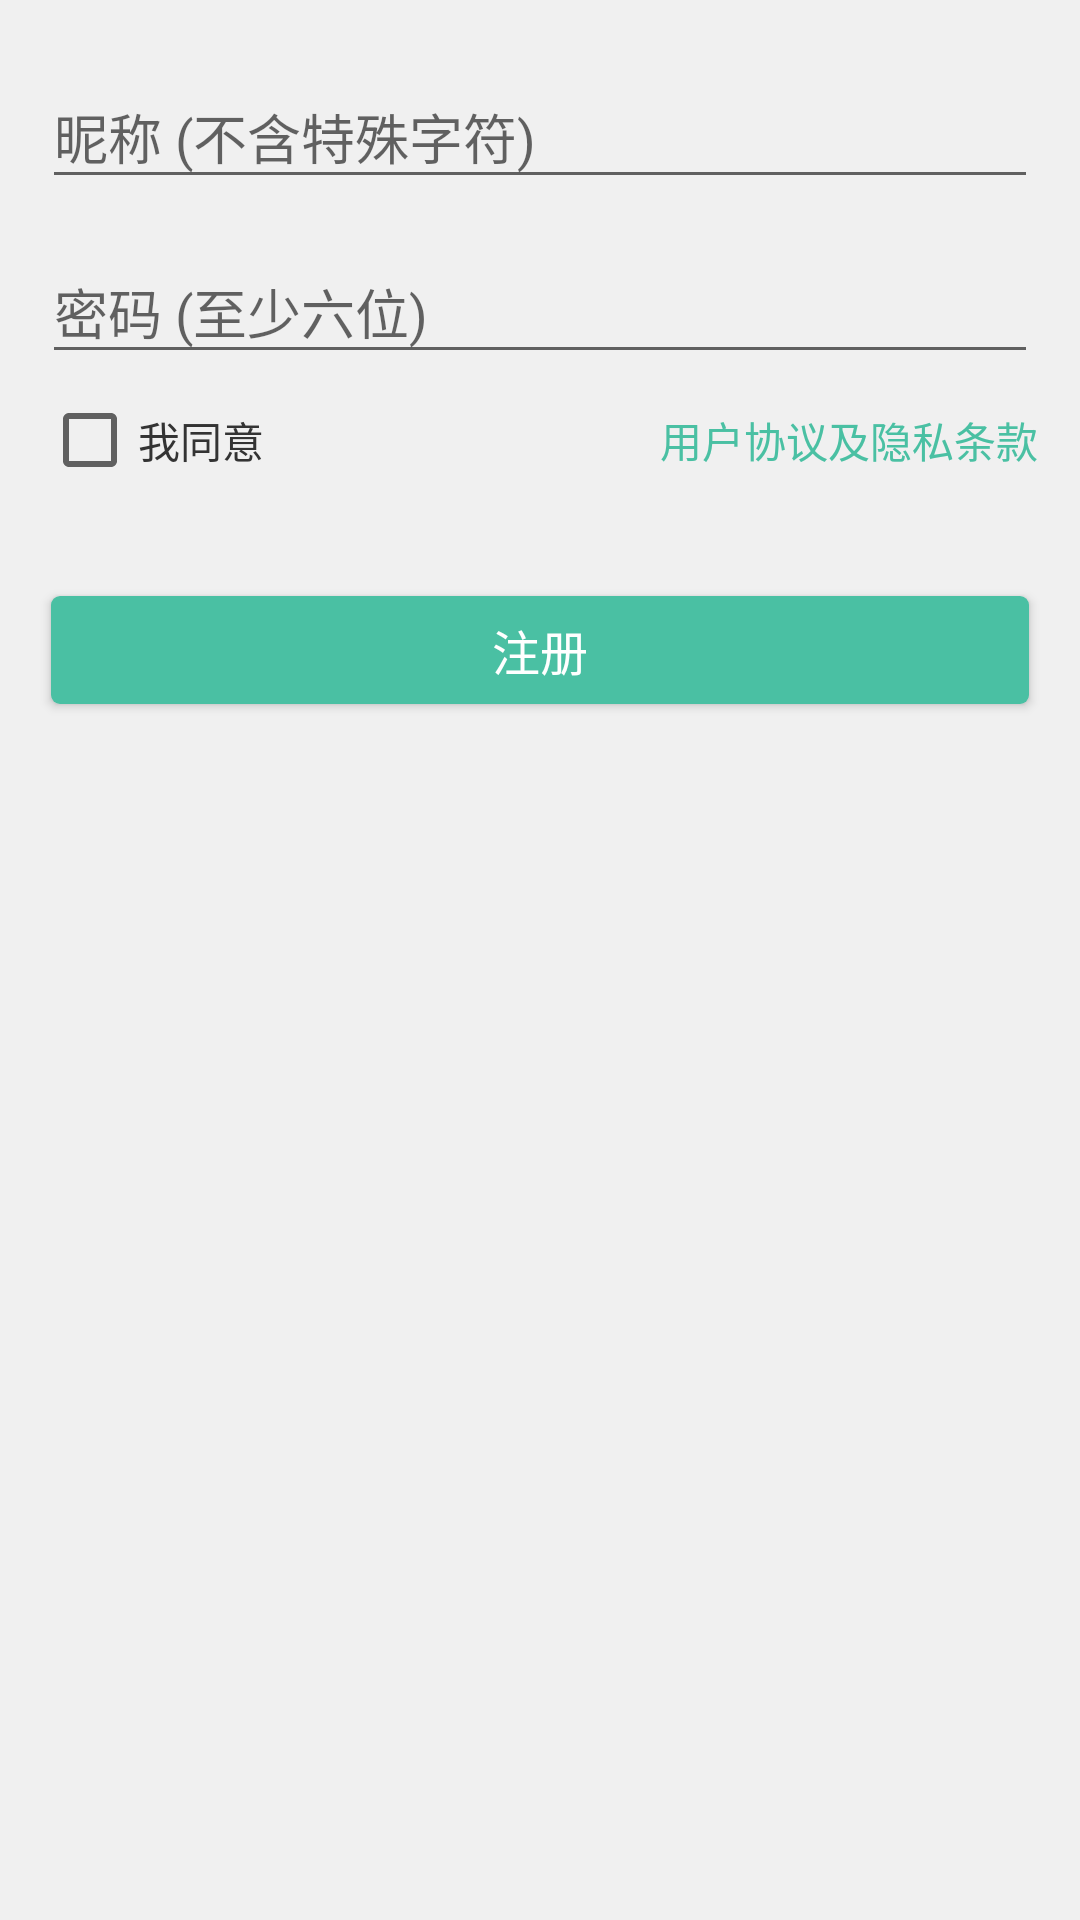

This screen was rendered from an Android layout file. Write that file and the resources it references.
<!-- AndroidManifest.xml: application theme NoActionBarTheme -->
<!-- res/layout/fragment_sign_up_query_password.xml -->
<FrameLayout xmlns:android="http://schemas.android.com/apk/res/android"
             xmlns:tools="http://schemas.android.com/tools"
             android:layout_width="match_parent"
             android:layout_height="match_parent"
             android:background="@color/whiteBackground"
             tools:context="com.dobbby.kdietitian.login.SignUpQueryPasswordFragment">

    <LinearLayout
            android:orientation="vertical"
            android:layout_marginTop="14dp"
            android:layout_width="match_parent"
            android:layout_height="match_parent">

        <android.support.design.widget.TextInputLayout
                android:layout_width="match_parent"
                android:layout_height="wrap_content"
                android:paddingStart="14dp"
                android:paddingEnd="14dp">

            <android.support.design.widget.TextInputEditText
                    android:id="@+id/nickname"
                    android:hint="@string/nickname_hint"
                    android:maxLength="10"
                    android:maxLines="1"
                    android:inputType="text"
                    android:layout_width="match_parent"
                    android:layout_height="wrap_content"/>
        </android.support.design.widget.TextInputLayout>

        <android.support.design.widget.TextInputLayout
                android:layout_width="match_parent"
                android:layout_height="wrap_content"
                android:paddingStart="14dp"
                android:paddingEnd="14dp"
                android:layout_marginTop="6dp">

            <android.support.design.widget.TextInputEditText
                    android:id="@+id/password"
                    android:hint="@string/password_hint"
                    android:maxLength="20"
                    android:maxLines="1"
                    android:inputType="textPassword"
                    android:layout_width="match_parent"
                    android:layout_height="wrap_content"/>
        </android.support.design.widget.TextInputLayout>

        <RelativeLayout
                android:paddingStart="14dp"
                android:paddingEnd="14dp"
                android:layout_marginTop="6dp"
                android:layout_width="match_parent"
                android:layout_height="wrap_content">

            <android.support.v7.widget.AppCompatCheckBox
                    android:id="@+id/term_checkbox"
                    android:text="@string/i_agree"
                    android:textColor="#333"
                    android:layout_centerVertical="true"
                    android:layout_alignParentStart="true"
                    android:layout_width="wrap_content"
                    android:layout_height="wrap_content"/>

            <TextView
                    android:id="@+id/term_of_use"
                    android:text="@string/term_of_use"
                    android:layout_centerVertical="true"
                    android:layout_alignParentEnd="true"
                    android:textColor="@color/colorAccent"
                    android:layout_width="wrap_content"
                    android:layout_height="wrap_content"/>
        </RelativeLayout>

        <Button
                android:id="@+id/sign_up"
                android:layout_marginStart="13dp"
                android:layout_marginEnd="13dp"
                android:layout_marginTop="30dp"
                style="@style/GreenButtonStyle"
                android:text="@string/sign_up"
                android:textSize="16sp"
                android:textColor="#fff"
                android:layout_width="match_parent"
                android:layout_height="wrap_content"/>
    </LinearLayout>

</FrameLayout>
<!-- resources referenced by this layout -->
<resources>
  <color name="colorAccent">#4ac0a3</color>
  <color name="whiteBackground">#f0f0f0</color>
  <string name="i_agree">我同意</string>
  <string name="nickname_hint">昵称 (不含特殊字符)</string>
  <string name="password_hint">密码 (至少六位)</string>
  <string name="sign_up">注册</string>
  <string name="term_of_use">用户协议及隐私条款</string>
  <style name="GreenButtonStyle" parent="Widget.AppCompat.Button.Colored">
          <item name="android:background">@drawable/green_btn_mtrl</item>
      </style>
  <style name="NoActionBarTheme" parent="Theme.AppCompat.Light.NoActionBar">
          
          <item name="colorPrimary">@color/colorPrimary</item>
          <item name="colorPrimaryDark">@color/colorPrimaryDark</item>
          <item name="colorAccent">@color/colorAccent</item>
      </style>
  <!-- drawable green_btn_mtrl (drawable) -->
  <?xml version="1.0" encoding="utf-8"?>
  <selector xmlns:android="http://schemas.android.com/apk/res/android">
      <item android:drawable="@drawable/green_btn_mtrl_shape_pressed" android:state_pressed="true"/>
      <item android:drawable="@drawable/green_btn_mtrl_shape"/>
  </selector>
  <color name="colorPrimary">#72ba99</color>
  <color name="colorPrimaryDark">#57b19a</color>
  <!-- drawable green_btn_mtrl_shape_pressed (drawable) -->
  <?xml version="1.0" encoding="utf-8"?>
  <inset xmlns:android="http://schemas.android.com/apk/res/android"
         android:insetLeft="4dp"
         android:insetTop="6dp"
         android:insetRight="4dp"
         android:insetBottom="6dp">
      <shape android:shape="rectangle">
          <corners android:radius="3dp"/>
          <solid android:color="#1b997a"/>
          <padding android:left="8dp"
                   android:top="4dp"
                   android:right="8dp"
                   android:bottom="4dp"/>
      </shape>
  </inset>
  <!-- drawable green_btn_mtrl_shape (drawable) -->
  <?xml version="1.0" encoding="utf-8"?>
  <inset xmlns:android="http://schemas.android.com/apk/res/android"
      android:insetLeft="4dp"
      android:insetTop="6dp"
      android:insetRight="4dp"
      android:insetBottom="6dp">
      <shape android:shape="rectangle">
          <corners android:radius="3dp"/>
          <solid android:color="#4ac0a3"/>
          <padding android:left="8dp"
                   android:top="4dp"
                   android:right="8dp"
                   android:bottom="4dp"/>
      </shape>
  </inset>
</resources>
